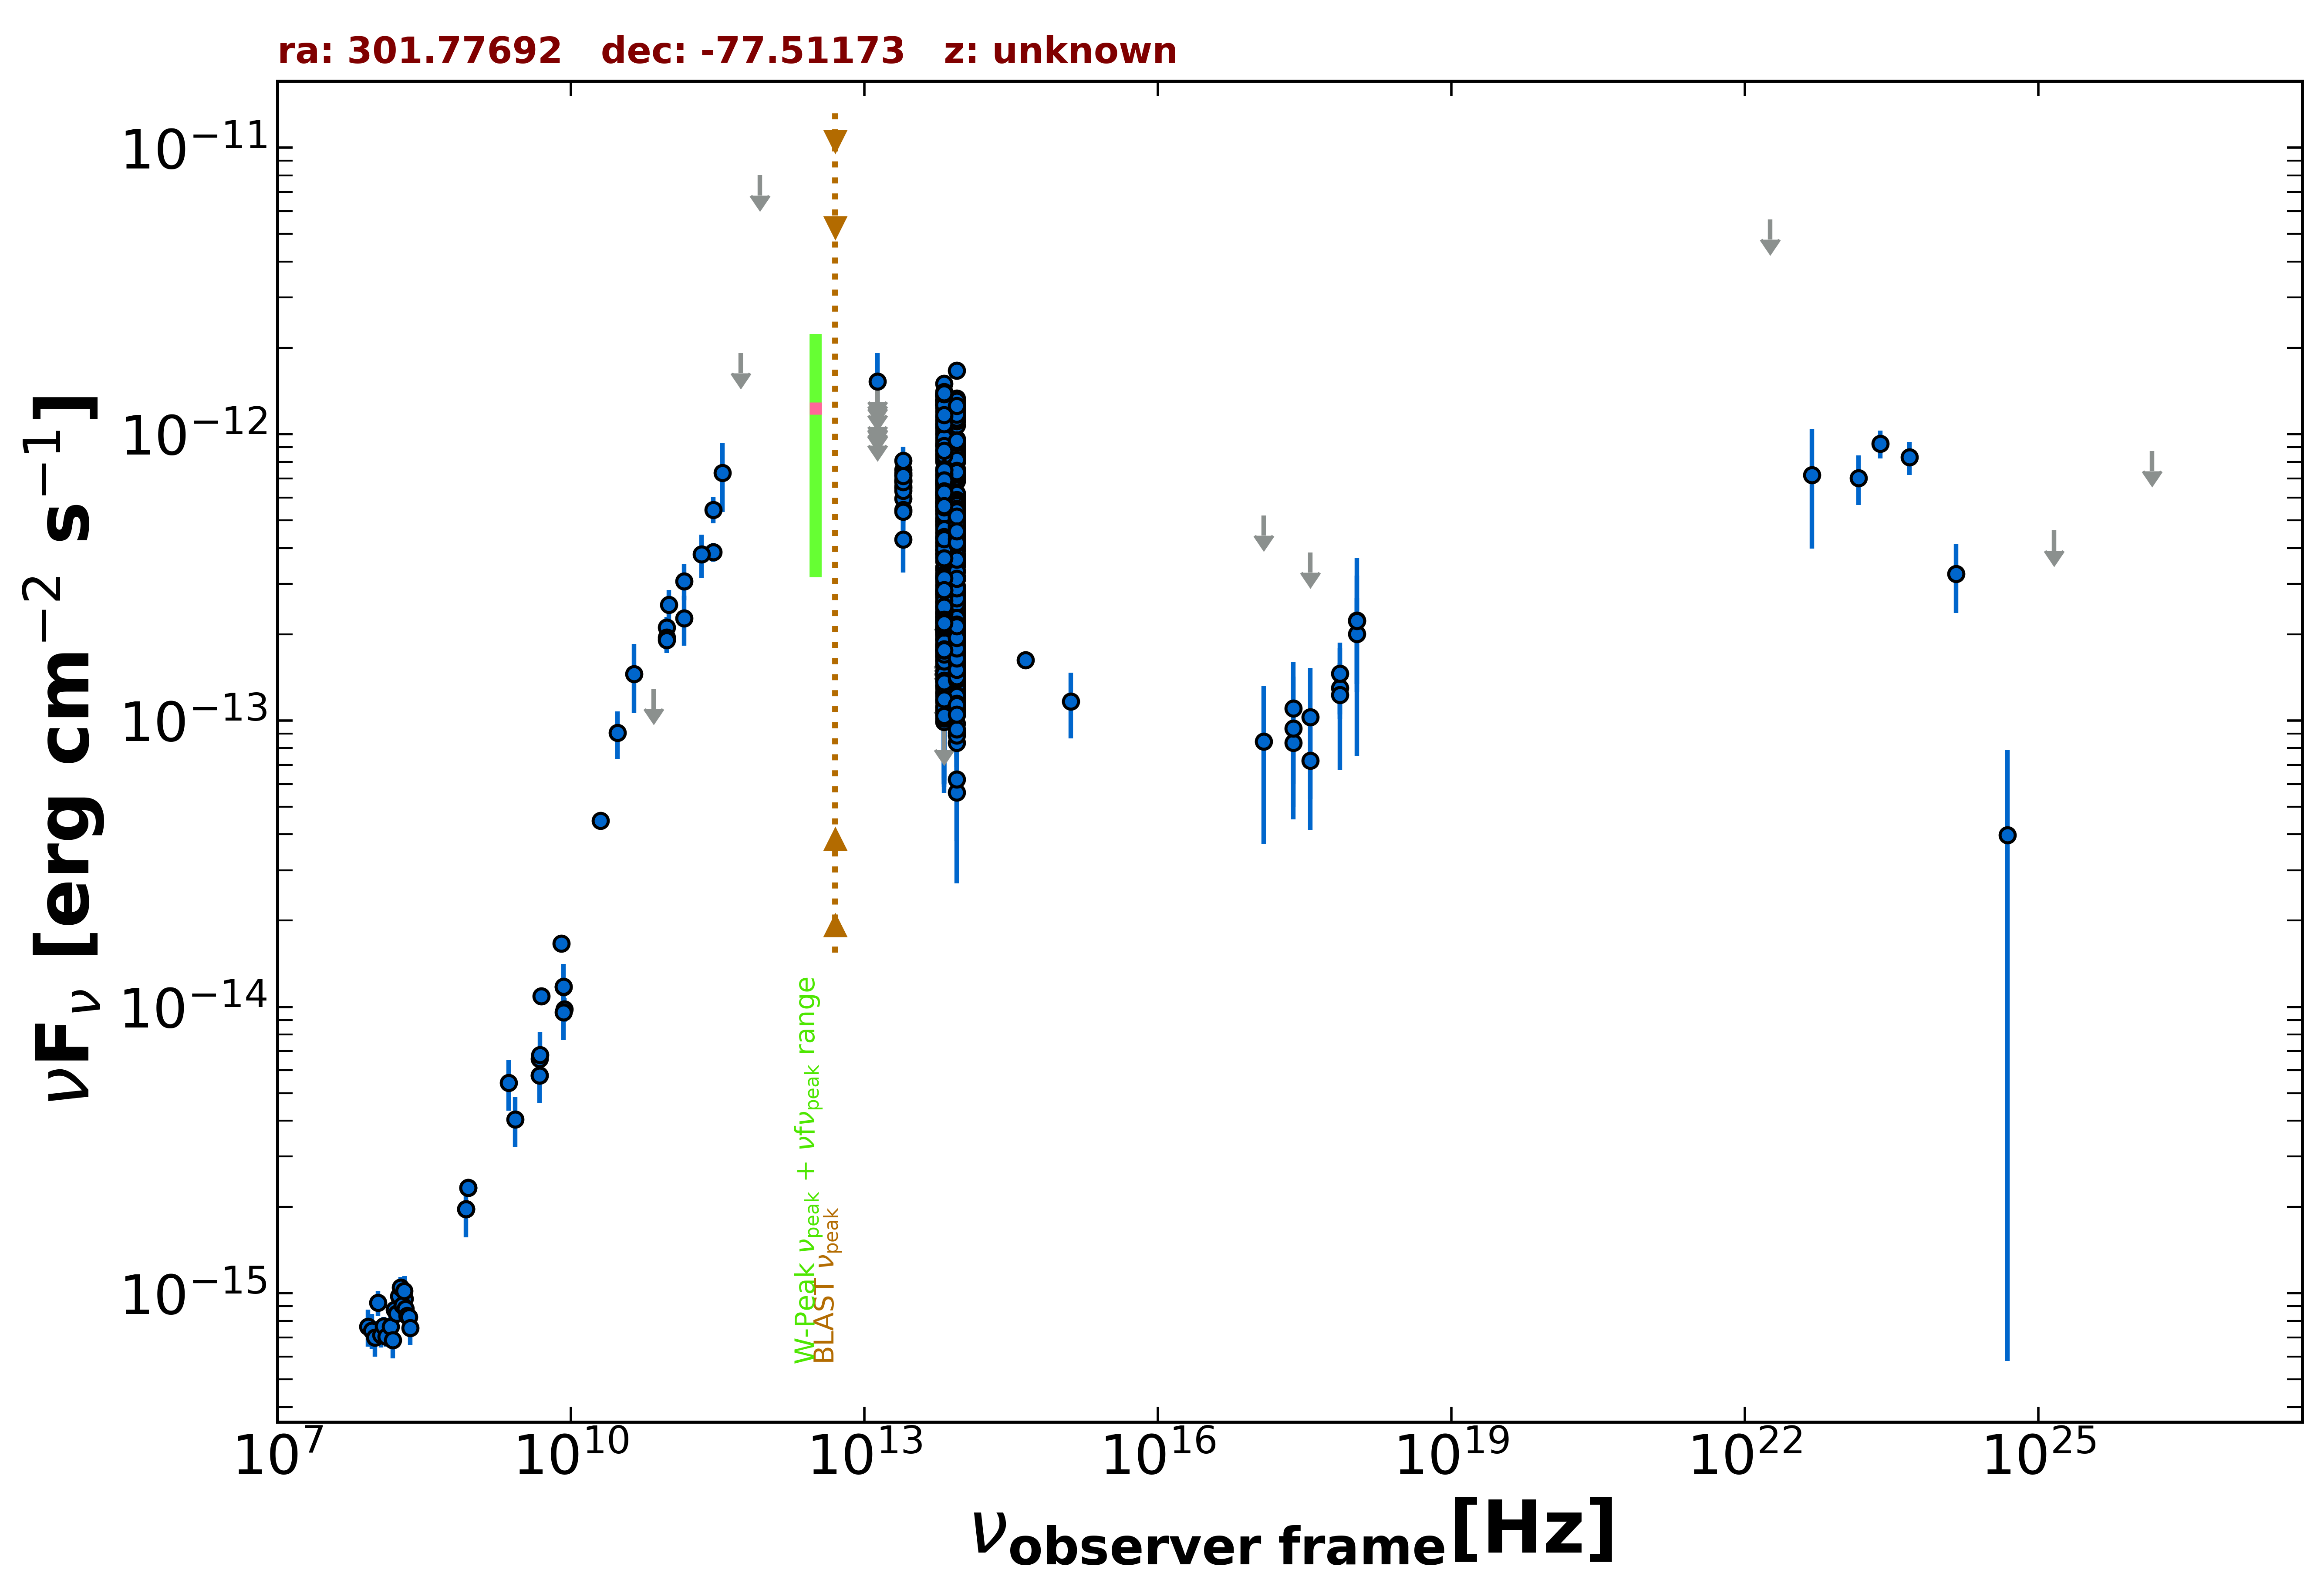

Data behind this chart, as committed beside it:
freq., flux, err_flux, MJD_start, MJD_end, flag, catalog, reference
8.870e+08, 2.334e-15, 1.675e-16, 55000, 55000, , RACS, Hale et al. 2021  PASA  38  e058
8.870e+08, 2.334e-15, 1.675e-16, 55000, 55000, , RACS, Hale et al. 2021  PASA  38  e058
8.430e+08, 1.966e-15, 6.000e-17, 55000, 55000, , SUMSS, Manch et al. 2003  MNRAS  342  1117
2.418e+17, 8.371e-14, 3.377e-14, 56806, 58088, , 1OUSX, Giommi et al. in preparation
3.627e+17, 7.248e-14, 3.114e-14, 56806, 58088, , 1OUSX, Giommi et al. in preparation
7.253e+17, 1.298e-13, 2.865e-14, 56806, 58088, , 1OUSX, Giommi et al. in preparation
1.088e+18, 2.008e-13, 6.690e-14, 56806, 58088, , 1OUSX, Giommi et al. in preparation
5.000e+09, 1.090e-14, 5.500e-16, 55000, 55000, , AT20G, Murphy et al. 2010  MNRAS  402  2403
8.000e+09, 1.664e-14, 8.000e-16, 55000, 55000, , AT20G, Murphy et al. 2010  MNRAS  402  2403
2.000e+10, 4.460e-14, 2.200e-15, 55000, 55000, , AT20G, Murphy et al. 2010  MNRAS  402  2403
4.800e+09, 5.760e-15, 3.360e-16, 55000, 55000, , ATPMN, McConnell et al. 2012  MNRAS  422  1527
8.600e+09, 9.804e-15, 9.460e-16, 55000, 55000, , ATPMN, McConnell et al. 2012  MNRAS  422  1527
8.400e+09, 1.173e-14, 0.000e+00, 55000, 55000, , CRATES, Healey et al. 2007  ApJS  171  61
4.800e+09, 6.576e-15, 4.320e-16, 55000, 55000, , PMN, Griffith et al. 1993-1996  VizieR  VIII/…
2.850e+11, 3.876e-13, 2.850e-14, 56928, 56928, , ALMA, Bonato et al. 2019  MNRAS  485  1188
9.504e+10, 2.110e-13, 1.900e-14, 56928, 56928, , ALMA, Bonato et al. 2019  MNRAS  485  1188
9.504e+10, 1.948e-13, 1.900e-14, 56929, 56929, , ALMA, Bonato et al. 2019  MNRAS  485  1188
2.850e+11, 5.443e-13, 5.700e-14, 56929, 56929, , ALMA, Bonato et al. 2019  MNRAS  485  1188
9.504e+10, 1.910e-13, 1.900e-14, 56929, 56929, , ALMA, Bonato et al. 2019  MNRAS  485  1188
1.430e+11, 2.277e-13, 4.520e-14, 55000, 55000, , PCCS2143, GHz The Planck Collaboration 2018  A&A  …
3.000e+10, 9.043e-14, 1.709e-14, 55000, 55000, , PCNT, The Planck Collaboration 2018  A&A  619 …
4.400e+10, 1.455e-13, 3.940e-14, 55000, 55000, , PCNT, The Planck Collaboration 2018  A&A  619 …
7.000e+10, 1.290e-13, 0.000e+00, 55000, 55000, UL, PCNT, The Planck Collaboration 2018  A&A  619 …
1.000e+11, 2.533e-13, 3.265e-14, 55000, 55000, , PCNT, The Planck Collaboration 2018  A&A  619 …
1.430e+11, 3.067e-13, 4.380e-14, 55000, 55000, , PCNT, The Planck Collaboration 2018  A&A  619 …
2.170e+11, 3.799e-13, 6.600e-14, 55000, 55000, , PCNT, The Planck Collaboration 2018  A&A  619 …
3.530e+11, 7.316e-13, 1.974e-13, 55000, 55000, , PCNT, The Planck Collaboration 2018  A&A  619 …
5.450e+11, 1.920e-12, 0.000e+00, 55000, 55000, UL, PCNT, The Planck Collaboration 2018  A&A  619 …
8.570e+11, 8.020e-12, 0.000e+00, 55000, 55000, UL, PCNT, The Planck Collaboration 2018  A&A  619 …
8.817e+13, 5.330e-13, 2.600e-15, 55000, 55000, , UNWISE, Schlafly et al. 2019  ApJS  240  30
6.517e+13, 5.768e-13, 3.700e-15, 55000, 55000, , UNWISE, Schlafly et al. 2019  ApJS  240  30
8.817e+13, 3.122e-13, 9.250e-15, 55000, 55000, , WISE, Wright et al. 2010  AJ  140  1868
6.517e+13, 3.943e-13, 1.305e-14, 55000, 55000, , WISE, Wright et al. 2010  AJ  140  1868
2.498e+13, 6.558e-13, 3.625e-14, 55000, 55000, , WISE, Wright et al. 2010  AJ  140  1868
1.363e+13, 6.576e-13, 1.193e-13, 55000, 55000, , WISE, Wright et al. 2010  AJ  140  1868
8.817e+13, 1.208e-12, 4.700e-14, 56930, 56930, , NEOWISE, Mainzer et al. 2014  ApJ  792  30
6.517e+13, 1.366e-12, 7.950e-14, 56930, 56930, , NEOWISE, Mainzer et al. 2014  ApJ  792  30
8.817e+13, 1.183e-12, 3.950e-14, 56931, 56931, , NEOWISE, Mainzer et al. 2014  ApJ  792  30
6.517e+13, 1.381e-12, 5.850e-14, 56931, 56931, , NEOWISE, Mainzer et al. 2014  ApJ  792  30
8.817e+13, 1.135e-12, 3.750e-14, 56931, 56931, , NEOWISE, Mainzer et al. 2014  ApJ  792  30
6.517e+13, 1.284e-12, 6.600e-14, 56931, 56931, , NEOWISE, Mainzer et al. 2014  ApJ  792  30
8.817e+13, 1.120e-12, 3.900e-14, 56931, 56931, , NEOWISE, Mainzer et al. 2014  ApJ  792  30
6.517e+13, 1.200e-12, 4.950e-14, 56931, 56931, , NEOWISE, Mainzer et al. 2014  ApJ  792  30
8.817e+13, 1.214e-12, 4.250e-14, 56931, 56931, , NEOWISE, Mainzer et al. 2014  ApJ  792  30
6.517e+13, 1.299e-12, 5.350e-14, 56931, 56931, , NEOWISE, Mainzer et al. 2014  ApJ  792  30
8.817e+13, 1.261e-12, 4.200e-14, 56932, 56932, , NEOWISE, Mainzer et al. 2014  ApJ  792  30
6.517e+13, 1.394e-12, 5.100e-14, 56932, 56932, , NEOWISE, Mainzer et al. 2014  ApJ  792  30
8.817e+13, 1.248e-12, 4.250e-14, 56931, 56931, , NEOWISE, Mainzer et al. 2014  ApJ  792  30
6.517e+13, 1.379e-12, 5.600e-14, 56931, 56931, , NEOWISE, Mainzer et al. 2014  ApJ  792  30
8.817e+13, 1.135e-12, 3.950e-14, 56931, 56931, , NEOWISE, Mainzer et al. 2014  ApJ  792  30
6.517e+13, 1.301e-12, 6.000e-14, 56931, 56931, , NEOWISE, Mainzer et al. 2014  ApJ  792  30
8.817e+13, 1.137e-12, 3.950e-14, 56931, 56931, , NEOWISE, Mainzer et al. 2014  ApJ  792  30
6.517e+13, 1.269e-12, 5.600e-14, 56931, 56931, , NEOWISE, Mainzer et al. 2014  ApJ  792  30
8.817e+13, 1.292e-12, 4.150e-14, 56931, 56931, , NEOWISE, Mainzer et al. 2014  ApJ  792  30
6.517e+13, 1.317e-12, 4.850e-14, 56931, 56931, , NEOWISE, Mainzer et al. 2014  ApJ  792  30
8.817e+13, 1.304e-12, 4.450e-14, 56930, 56930, , NEOWISE, Mainzer et al. 2014  ApJ  792  30
6.517e+13, 1.314e-12, 5.350e-14, 56930, 56930, , NEOWISE, Mainzer et al. 2014  ApJ  792  30
8.817e+13, 1.259e-12, 4.050e-14, 56931, 56931, , NEOWISE, Mainzer et al. 2014  ApJ  792  30
6.517e+13, 1.351e-12, 5.500e-14, 56931, 56931, , NEOWISE, Mainzer et al. 2014  ApJ  792  30
8.817e+13, 1.159e-12, 4.400e-14, 56931, 56931, , NEOWISE, Mainzer et al. 2014  ApJ  792  30
... 784 more rows
